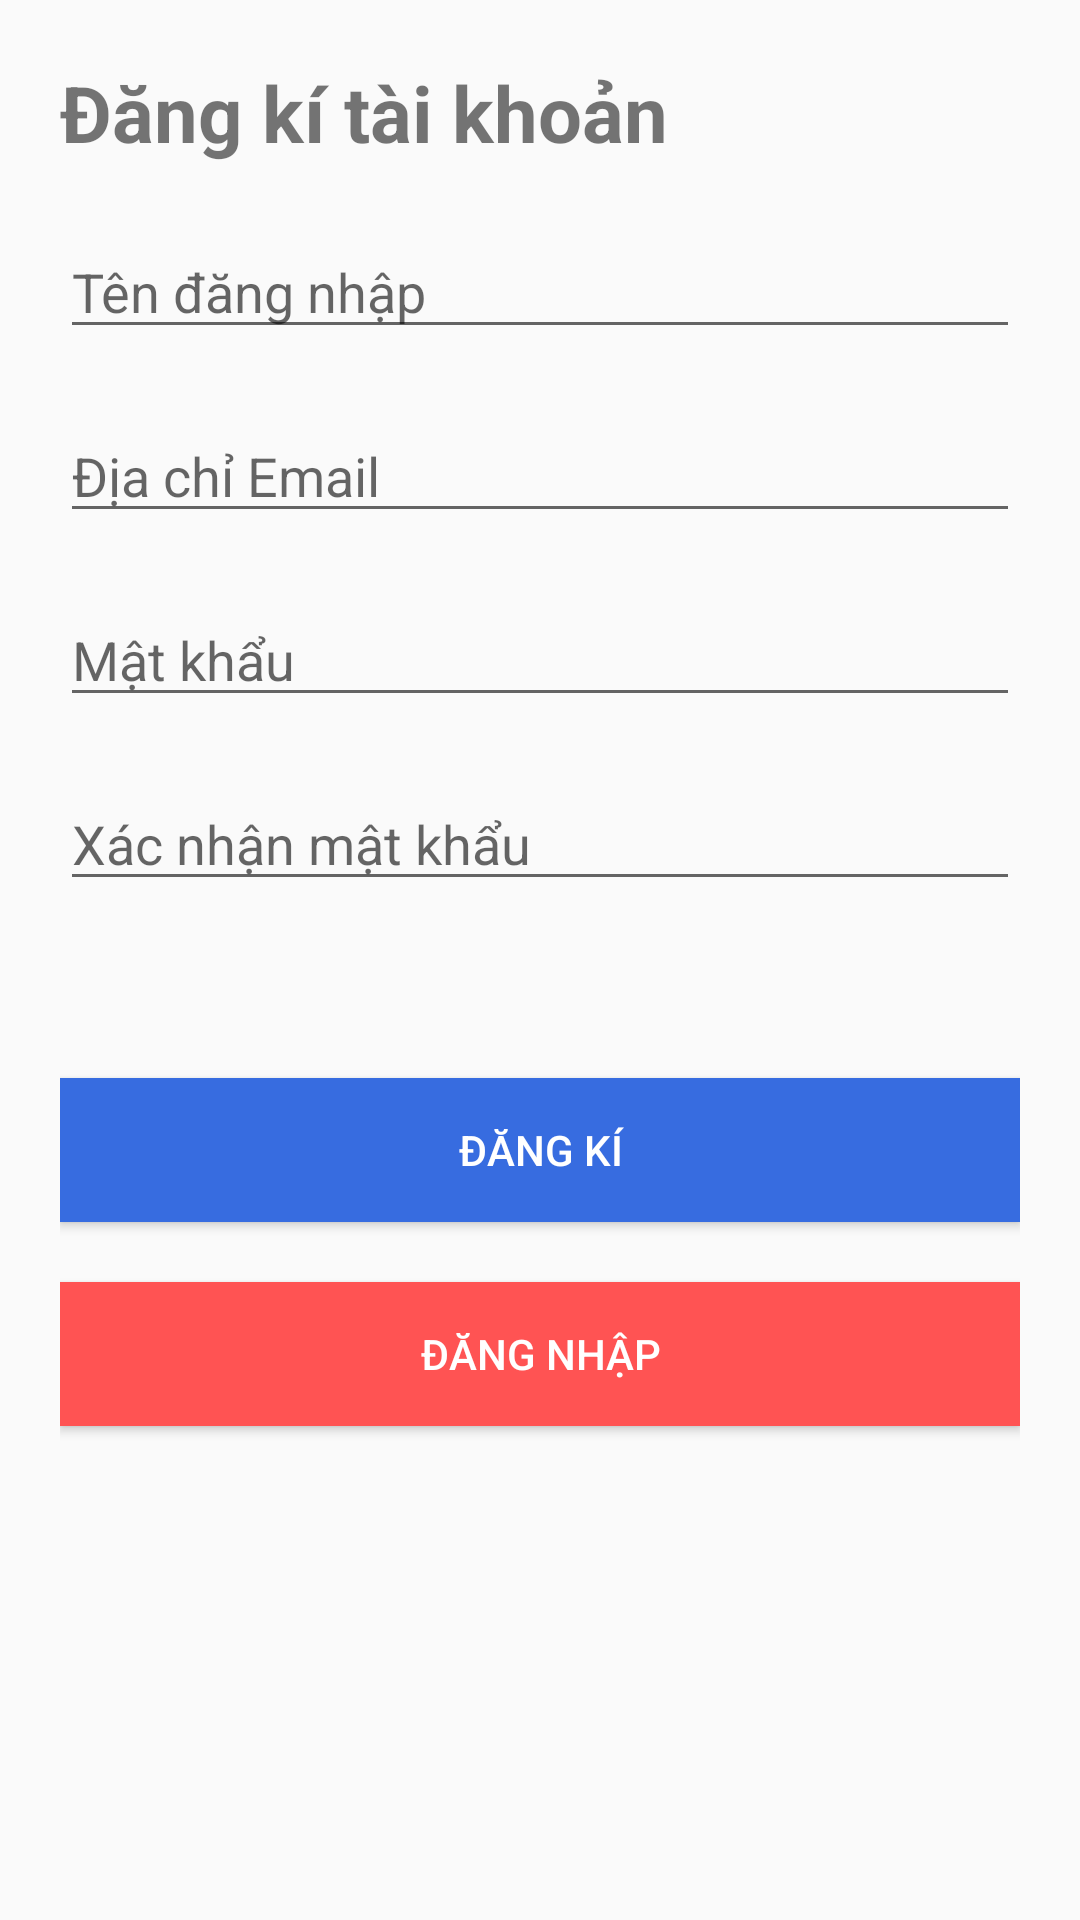

Produce the Android XML layout that renders to this screen, including the resource entries it uses.
<!-- AndroidManifest.xml: application theme Theme.Design.Light.NoActionBar -->
<!-- res/layout/activity_register_account.xml -->
<?xml version="1.0" encoding="utf-8"?>
<androidx.constraintlayout.widget.ConstraintLayout xmlns:android="http://schemas.android.com/apk/res/android"
    xmlns:app="http://schemas.android.com/apk/res-auto"
    xmlns:tools="http://schemas.android.com/tools"
    android:layout_width="match_parent"
    android:layout_height="match_parent"
    tools:context=".RegisterAccount">
    <LinearLayout
        android:orientation="vertical"
        android:layout_width="match_parent"
        android:layout_height="match_parent"
        android:paddingLeft="20dp"
        android:paddingRight="20dp"
        android:paddingTop="20dp"
        android:paddingBottom="20dp">

        <TextView
            android:layout_width="wrap_content"
            android:layout_height="wrap_content"
            android:text="Đăng kí tài khoản"
            android:textSize="26sp"
            android:textStyle="bold"
            android:layout_marginBottom="20dp"/>


        <EditText
            android:id="@+id/edit_text_username"
            android:layout_width="match_parent"
            android:layout_height="wrap_content"
            android:inputType="text"
            android:hint="Tên đăng nhập"
            android:layout_marginBottom="20dp"/>

        <EditText
            android:id="@+id/edit_text_email"
            android:layout_width="match_parent"
            android:layout_height="wrap_content"
            android:inputType="textEmailAddress"
            android:hint="Địa chỉ Email"
            android:layout_marginBottom="20dp"/>


        <EditText
            android:id="@+id/edit_text_password"
            android:layout_width="match_parent"
            android:layout_height="wrap_content"
            android:inputType="textPassword"
            android:hint="Mật khẩu"
            android:layout_marginBottom="20dp"/>

        <EditText
            android:id="@+id/edit_text_confirm_password"
            android:layout_width="match_parent"
            android:layout_height="wrap_content"
            android:inputType="textPassword"
            android:hint="Xác nhận mật khẩu"
            android:layout_marginBottom="20dp"/>

        <TextView
            android:id="@+id/display"
            android:layout_width="match_parent"
            android:layout_height="wrap_content"
            android:text=""
            android:textColor="#F40707"/>

        <Button
            android:id="@+id/button_register"
            android:layout_width="match_parent"
            android:layout_height="wrap_content"
            android:background="#376CE0"
            android:text="Đăng kí"
            android:textColor="#ffffff"
            android:layout_marginTop="20dp"/>
        <Button
            android:id="@+id/button_login"
            android:layout_width="match_parent"
            android:layout_height="wrap_content"
            android:background="#FF5353"
            android:text="Đăng nhập"
            android:textColor="#ffffff"
            android:layout_marginTop="20dp"/>

    </LinearLayout>
</androidx.constraintlayout.widget.ConstraintLayout>
<!-- resources referenced by this layout -->
<resources>

</resources>
